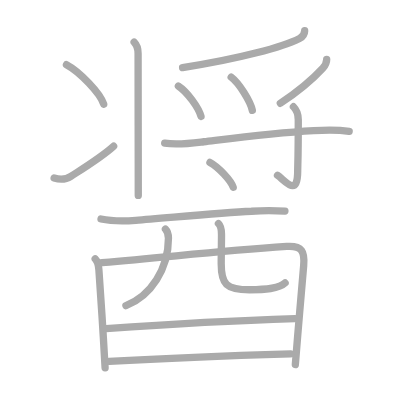
t = 0.00 s
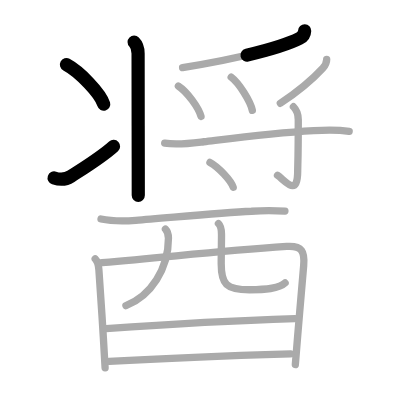
t = 3.50 s
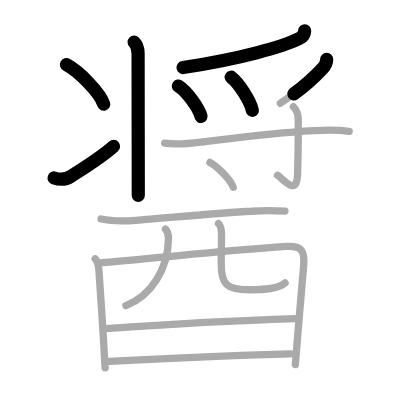
t = 6.75 s
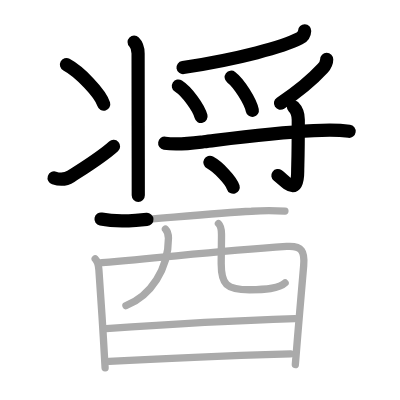
t = 10.25 s
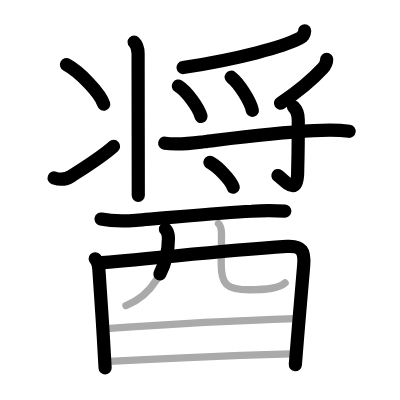
t = 13.50 s
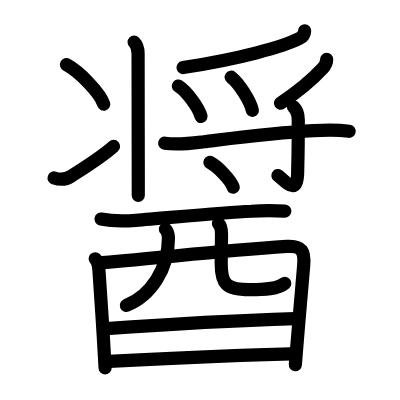
t = 17.00 s

The animated SVG that drew these frames (rendered in a browser with its animation timeline set to each time). Animation: 17 SMIL elements (animate=17); one cycle of 17.00 s.

<?xml version="1.0" standalone="no"?>
<!DOCTYPE svg PUBLIC "-//W3C//DTD SVG 1.1//EN"   "http://www.w3.org/Graphics/SVG/1.1/DTD/svg11.dtd">
<svg width="400px" height="400px"  version="1.1" xmlns="http://www.w3.org/2000/svg">
  <defs>
    <marker id="Triangle" viewBox="0 0 10 10" refX="0" refY="5" markerUnits="strokeWidth" markerWidth="3" style="stroke-opacity:0%;fill:#aaaaaa;" markerHeight="2" orient="auto">
      <path d="M 0 0 L 10 5 L 0 10 z" />
    </marker>
    
    <marker id="Arrow" viewBox="0 0 10 10" refX="5" refY="5" markerUnits="strokeWidth" markerWidth="1.8" style="stroke-opacity:0%;fill:#770000;" markerHeight="2" orient="auto">
      <path d="M 0 4 L 6 4 L 4 1 L 10 5 L 4 9 L 6 6 L 0 6 z" />
        <circle cx="5" cy="5" r="5" />
      </marker>
    
    <marker id="TriangleRed" viewBox="0 0 10 10" refX="0" refY="5" markerUnits="strokeWidth" markerWidth="3" style="stroke-opacity:0%;fill:#CC0000;" markerHeight="2" orient="auto">
      <path d="M 0 0 L 10 5 L 0 10 z" />
    </marker>
    
    <marker id="ArrowRed" viewBox="0 0 10 10" refX="5" refY="5" markerUnits="strokeWidth" markerWidth="1.8" style="stroke-opacity:0%;fill:#CC0000;" markerHeight="2" orient="auto">
      <path d="M 0 4 L 6 4 L 4 1 L 10 5 L 4 9 L 6 6 L 0 6 z" />
        <circle cx="5" cy="5" r="5" />
      </marker>
    
  </defs>
  
  <path style="fill:#ffffff; fill-opacity:100%; fill-rule:evenodd; stroke-width:0;" d="M 0 0 L 400px 0 L 400px 400px L 0 400px L 0 0" />

  <g transform="scale(3.6697247706422 3.6697247706422)">
<path style="fill:none; fill-opacity:0%; fill-rule:evenodd; stroke:#aaaaaa; stroke-opacity:100%; stroke-width: 1.5pt; stroke-linejoin:round; stroke-linecap:round;" d="M36.55 11.47c0.99 0.99 1.08 2.15 1.08 3.1c0 2.96 0.02 17.93 0.04 28.68c0.01 4.43 0.01 8.14 0.01 10"></path>
<path style="fill:none; fill-opacity:0%; fill-rule:evenodd; stroke:#aaaaaa; stroke-opacity:100%; stroke-width: 1.5pt; stroke-linejoin:round; stroke-linecap:round;" d="M18.11 17.62c3.58 1.9 9.26 7.81 10.15 10.76"></path>
<path style="fill:none; fill-opacity:0%; fill-rule:evenodd; stroke:#aaaaaa; stroke-opacity:100%; stroke-width: 1.5pt; stroke-linejoin:round; stroke-linecap:round;" d="M14.75 48.49c1.99 0.65 3.31 0.37 4.56-0.43c3.64-2.35 8.34-5.22 11.65-8.21"></path>
<path style="fill:none; fill-opacity:0%; fill-rule:evenodd; stroke:#aaaaaa; stroke-opacity:100%; stroke-width: 1.5pt; stroke-linejoin:round; stroke-linecap:round;" d="M83.02 8.39c-0.03 0.95-0.5 1.64-1.4 2.08c-4.42 2.27-16.23 5.54-31.86 7.95"></path>
<path style="fill:none; fill-opacity:0%; fill-rule:evenodd; stroke:#aaaaaa; stroke-opacity:100%; stroke-width: 1.5pt; stroke-linejoin:round; stroke-linecap:round;" d="M48.61 23.45c2.35 1.51 5.58 5.94 6.17 8.29"></path>
<path style="fill:none; fill-opacity:0%; fill-rule:evenodd; stroke:#aaaaaa; stroke-opacity:100%; stroke-width: 1.5pt; stroke-linejoin:round; stroke-linecap:round;" d="M63 21.03c2.12 1.6 5.23 6.56 5.76 9.05"></path>
<path style="fill:none; fill-opacity:0%; fill-rule:evenodd; stroke:#aaaaaa; stroke-opacity:100%; stroke-width: 1.5pt; stroke-linejoin:round; stroke-linecap:round;" d="M89.02 16.2c0 1.05-0.53 1.8-1.07 2.39c-2.57 2.79-5.45 5.5-11.56 9.55"></path>
<path style="fill:none; fill-opacity:0%; fill-rule:evenodd; stroke:#aaaaaa; stroke-opacity:100%; stroke-width: 1.5pt; stroke-linejoin:round; stroke-linecap:round;" d="M44.88 39.01c3.55 0.56 7.03 0.06 10.64-0.38c9.14-1.11 18.73-2.38 29.98-3.03c3.24-0.19 6.45-0.27 9.65 0.18"></path>
<path style="fill:none; fill-opacity:0%; fill-rule:evenodd; stroke:#aaaaaa; stroke-opacity:100%; stroke-width: 1.5pt; stroke-linejoin:round; stroke-linecap:round;" d="M79.96 29.09c1.04 1.04 1.32 2.28 1.32 3.53c0 11.08-0.16 12.13-0.16 14.04c0 7.21-3.38 2.59-5.5 1.1"></path>
<path style="fill:none; fill-opacity:0%; fill-rule:evenodd; stroke:#aaaaaa; stroke-opacity:100%; stroke-width: 1.5pt; stroke-linejoin:round; stroke-linecap:round;" d="M57.21 44.26c2.24 1.2 5.78 4.92 6.34 6.78"></path>
<path style="fill:none; fill-opacity:0%; fill-rule:evenodd; stroke:#aaaaaa; stroke-opacity:100%; stroke-width: 1.5pt; stroke-linejoin:round; stroke-linecap:round;" d="M27.53 59.68c2.94 0.59 6.56 0.56 9.48 0.35c7.94-0.59 22.65-2.02 31.5-2.47c3.04-0.23 6.08-0.24 9.13-0.03"></path>
<path style="fill:none; fill-opacity:0%; fill-rule:evenodd; stroke:#aaaaaa; stroke-opacity:100%; stroke-width: 1.5pt; stroke-linejoin:round; stroke-linecap:round;" d="M25.94 70.52c0.96 0.96 0.94 2.14 1.04 3.48c0.33 4.44 0.8 11.69 1.17 17.74c0.21 3.49 0.39 6.58 0.49 8.5"></path>
<path style="fill:none; fill-opacity:0%; fill-rule:evenodd; stroke:#aaaaaa; stroke-opacity:100%; stroke-width: 1.5pt; stroke-linejoin:round; stroke-linecap:round;" d="M27.81 71.58C46.75 70 58.5 68.5 78.13 67.16c4.24-0.29 4.95 1.41 4.62 5.21c-0.33 3.67-1.08 12.56-1.63 19.14c-0.37 4.37-0.64 7.72-0.64 7.86"></path>
<path style="fill:none; fill-opacity:0%; fill-rule:evenodd; stroke:#aaaaaa; stroke-opacity:100%; stroke-width: 1.5pt; stroke-linejoin:round; stroke-linecap:round;" d="M45.08 62.44c0.74 0.74 0.82 1.67 0.82 2.5c0 8.31-4.78 15.69-11.58 18.35"></path>
<path style="fill:none; fill-opacity:0%; fill-rule:evenodd; stroke:#aaaaaa; stroke-opacity:100%; stroke-width: 1.5pt; stroke-linejoin:round; stroke-linecap:round;" d="M59.53 60.91c0.9 0.9 0.83 2.09 0.83 3.16c0 2.68-0.08 5.31-0.08 7.79c0 5.51 1.31 7.09 7.72 7.09c4 0 8-0.21 9.69-1.84"></path>
<path style="fill:none; fill-opacity:0%; fill-rule:evenodd; stroke:#aaaaaa; stroke-opacity:100%; stroke-width: 1.5pt; stroke-linejoin:round; stroke-linecap:round;" d="M28.91 89.55c18.21-1.3 37.71-2.3 51.48-2.73"></path>
<path style="fill:none; fill-opacity:0%; fill-rule:evenodd; stroke:#aaaaaa; stroke-opacity:100%; stroke-width: 1.5pt; stroke-linejoin:round; stroke-linecap:round;" d="M29.73 98.47C47 97.5 63.88 96.88 79.2 96.42"></path>

<path style="fill:none; fill-opacity:0%; fill-rule:evenodd; stroke:#000000; stroke-opacity:100%; stroke-width: 2.7pt; stroke-linejoin:round; stroke-linecap:round;" d="M36.55 11.47c0.99 0.99 1.08 2.15 1.08 3.1c0 2.96 0.02 17.93 0.04 28.68c0.01 4.43 0.01 8.14 0.01 10" pathLength="100" stroke-dashoffset="100" stroke-dasharray="100 105"><animate id="dashAnim1" attributeName="stroke-dashoffset" from="100" to="0" dur="1s" calcMode="linear" fill="freeze"/></path>
<path style="fill:none; fill-opacity:0%; fill-rule:evenodd; stroke:#000000; stroke-opacity:100%; stroke-width: 2.7pt; stroke-linejoin:round; stroke-linecap:round;" d="M18.11 17.62c3.58 1.9 9.26 7.81 10.15 10.76" pathLength="100" stroke-dashoffset="100" stroke-dasharray="100 105"><animate id="dashAnim2" attributeName="stroke-dashoffset" from="100" to="0" dur="1s" calcMode="linear" begin="dashAnim1.end" fill="freeze"/></path>
<path style="fill:none; fill-opacity:0%; fill-rule:evenodd; stroke:#000000; stroke-opacity:100%; stroke-width: 2.7pt; stroke-linejoin:round; stroke-linecap:round;" d="M14.75 48.49c1.99 0.65 3.31 0.37 4.56-0.43c3.64-2.35 8.34-5.22 11.65-8.21" pathLength="100" stroke-dashoffset="100" stroke-dasharray="100 105"><animate id="dashAnim3" attributeName="stroke-dashoffset" from="100" to="0" dur="1s" calcMode="linear" begin="dashAnim2.end" fill="freeze"/></path>
<path style="fill:none; fill-opacity:0%; fill-rule:evenodd; stroke:#000000; stroke-opacity:100%; stroke-width: 2.7pt; stroke-linejoin:round; stroke-linecap:round;" d="M83.02 8.39c-0.03 0.95-0.5 1.64-1.4 2.08c-4.42 2.27-16.23 5.54-31.86 7.95" pathLength="100" stroke-dashoffset="100" stroke-dasharray="100 105"><animate id="dashAnim4" attributeName="stroke-dashoffset" from="100" to="0" dur="1s" calcMode="linear" begin="dashAnim3.end" fill="freeze"/></path>
<path style="fill:none; fill-opacity:0%; fill-rule:evenodd; stroke:#000000; stroke-opacity:100%; stroke-width: 2.7pt; stroke-linejoin:round; stroke-linecap:round;" d="M48.61 23.45c2.35 1.51 5.58 5.94 6.17 8.29" pathLength="100" stroke-dashoffset="100" stroke-dasharray="100 105"><animate id="dashAnim5" attributeName="stroke-dashoffset" from="100" to="0" dur="1s" calcMode="linear" begin="dashAnim4.end" fill="freeze"/></path>
<path style="fill:none; fill-opacity:0%; fill-rule:evenodd; stroke:#000000; stroke-opacity:100%; stroke-width: 2.7pt; stroke-linejoin:round; stroke-linecap:round;" d="M63 21.03c2.12 1.6 5.23 6.56 5.76 9.05" pathLength="100" stroke-dashoffset="100" stroke-dasharray="100 105"><animate id="dashAnim6" attributeName="stroke-dashoffset" from="100" to="0" dur="1s" calcMode="linear" begin="dashAnim5.end" fill="freeze"/></path>
<path style="fill:none; fill-opacity:0%; fill-rule:evenodd; stroke:#000000; stroke-opacity:100%; stroke-width: 2.7pt; stroke-linejoin:round; stroke-linecap:round;" d="M89.02 16.2c0 1.05-0.53 1.8-1.07 2.39c-2.57 2.79-5.45 5.5-11.56 9.55" pathLength="100" stroke-dashoffset="100" stroke-dasharray="100 105"><animate id="dashAnim7" attributeName="stroke-dashoffset" from="100" to="0" dur="1s" calcMode="linear" begin="dashAnim6.end" fill="freeze"/></path>
<path style="fill:none; fill-opacity:0%; fill-rule:evenodd; stroke:#000000; stroke-opacity:100%; stroke-width: 2.7pt; stroke-linejoin:round; stroke-linecap:round;" d="M44.88 39.01c3.55 0.56 7.03 0.06 10.64-0.38c9.14-1.11 18.73-2.38 29.98-3.03c3.24-0.19 6.45-0.27 9.65 0.18" pathLength="100" stroke-dashoffset="100" stroke-dasharray="100 105"><animate id="dashAnim8" attributeName="stroke-dashoffset" from="100" to="0" dur="1s" calcMode="linear" begin="dashAnim7.end" fill="freeze"/></path>
<path style="fill:none; fill-opacity:0%; fill-rule:evenodd; stroke:#000000; stroke-opacity:100%; stroke-width: 2.7pt; stroke-linejoin:round; stroke-linecap:round;" d="M79.96 29.09c1.04 1.04 1.32 2.28 1.32 3.53c0 11.08-0.16 12.13-0.16 14.04c0 7.21-3.38 2.59-5.5 1.1" pathLength="100" stroke-dashoffset="100" stroke-dasharray="100 105"><animate id="dashAnim9" attributeName="stroke-dashoffset" from="100" to="0" dur="1s" calcMode="linear" begin="dashAnim8.end" fill="freeze"/></path>
<path style="fill:none; fill-opacity:0%; fill-rule:evenodd; stroke:#000000; stroke-opacity:100%; stroke-width: 2.7pt; stroke-linejoin:round; stroke-linecap:round;" d="M57.21 44.26c2.24 1.2 5.78 4.92 6.34 6.78" pathLength="100" stroke-dashoffset="100" stroke-dasharray="100 105"><animate id="dashAnim10" attributeName="stroke-dashoffset" from="100" to="0" dur="1s" calcMode="linear" begin="dashAnim9.end" fill="freeze"/></path>
<path style="fill:none; fill-opacity:0%; fill-rule:evenodd; stroke:#000000; stroke-opacity:100%; stroke-width: 2.7pt; stroke-linejoin:round; stroke-linecap:round;" d="M27.53 59.68c2.94 0.59 6.56 0.56 9.48 0.35c7.94-0.59 22.65-2.02 31.5-2.47c3.04-0.23 6.08-0.24 9.13-0.03" pathLength="100" stroke-dashoffset="100" stroke-dasharray="100 105"><animate id="dashAnim11" attributeName="stroke-dashoffset" from="100" to="0" dur="1s" calcMode="linear" begin="dashAnim10.end" fill="freeze"/></path>
<path style="fill:none; fill-opacity:0%; fill-rule:evenodd; stroke:#000000; stroke-opacity:100%; stroke-width: 2.7pt; stroke-linejoin:round; stroke-linecap:round;" d="M25.94 70.52c0.96 0.96 0.94 2.14 1.04 3.48c0.33 4.44 0.8 11.69 1.17 17.74c0.21 3.49 0.39 6.58 0.49 8.5" pathLength="100" stroke-dashoffset="100" stroke-dasharray="100 105"><animate id="dashAnim12" attributeName="stroke-dashoffset" from="100" to="0" dur="1s" calcMode="linear" begin="dashAnim11.end" fill="freeze"/></path>
<path style="fill:none; fill-opacity:0%; fill-rule:evenodd; stroke:#000000; stroke-opacity:100%; stroke-width: 2.7pt; stroke-linejoin:round; stroke-linecap:round;" d="M27.81 71.58C46.75 70 58.5 68.5 78.13 67.16c4.24-0.29 4.95 1.41 4.62 5.21c-0.33 3.67-1.08 12.56-1.63 19.14c-0.37 4.37-0.64 7.72-0.64 7.86" pathLength="100" stroke-dashoffset="100" stroke-dasharray="100 105"><animate id="dashAnim13" attributeName="stroke-dashoffset" from="100" to="0" dur="1s" calcMode="linear" begin="dashAnim12.end" fill="freeze"/></path>
<path style="fill:none; fill-opacity:0%; fill-rule:evenodd; stroke:#000000; stroke-opacity:100%; stroke-width: 2.7pt; stroke-linejoin:round; stroke-linecap:round;" d="M45.08 62.44c0.74 0.74 0.82 1.67 0.82 2.5c0 8.31-4.78 15.69-11.58 18.35" pathLength="100" stroke-dashoffset="100" stroke-dasharray="100 105"><animate id="dashAnim14" attributeName="stroke-dashoffset" from="100" to="0" dur="1s" calcMode="linear" begin="dashAnim13.end" fill="freeze"/></path>
<path style="fill:none; fill-opacity:0%; fill-rule:evenodd; stroke:#000000; stroke-opacity:100%; stroke-width: 2.7pt; stroke-linejoin:round; stroke-linecap:round;" d="M59.53 60.91c0.9 0.9 0.83 2.09 0.83 3.16c0 2.68-0.08 5.31-0.08 7.79c0 5.51 1.31 7.09 7.72 7.09c4 0 8-0.21 9.69-1.84" pathLength="100" stroke-dashoffset="100" stroke-dasharray="100 105"><animate id="dashAnim15" attributeName="stroke-dashoffset" from="100" to="0" dur="1s" calcMode="linear" begin="dashAnim14.end" fill="freeze"/></path>
<path style="fill:none; fill-opacity:0%; fill-rule:evenodd; stroke:#000000; stroke-opacity:100%; stroke-width: 2.7pt; stroke-linejoin:round; stroke-linecap:round;" d="M28.91 89.55c18.21-1.3 37.71-2.3 51.48-2.73" pathLength="100" stroke-dashoffset="100" stroke-dasharray="100 105"><animate id="dashAnim16" attributeName="stroke-dashoffset" from="100" to="0" dur="1s" calcMode="linear" begin="dashAnim15.end" fill="freeze"/></path>
<path style="fill:none; fill-opacity:0%; fill-rule:evenodd; stroke:#000000; stroke-opacity:100%; stroke-width: 2.7pt; stroke-linejoin:round; stroke-linecap:round;" d="M29.73 98.47C47 97.5 63.88 96.88 79.2 96.42" pathLength="100" stroke-dashoffset="100" stroke-dasharray="100 105"><animate id="dashAnim17" attributeName="stroke-dashoffset" from="100" to="0" dur="1s" calcMode="linear" begin="dashAnim16.end" fill="freeze"/></path>

</g>

</svg>  
          
